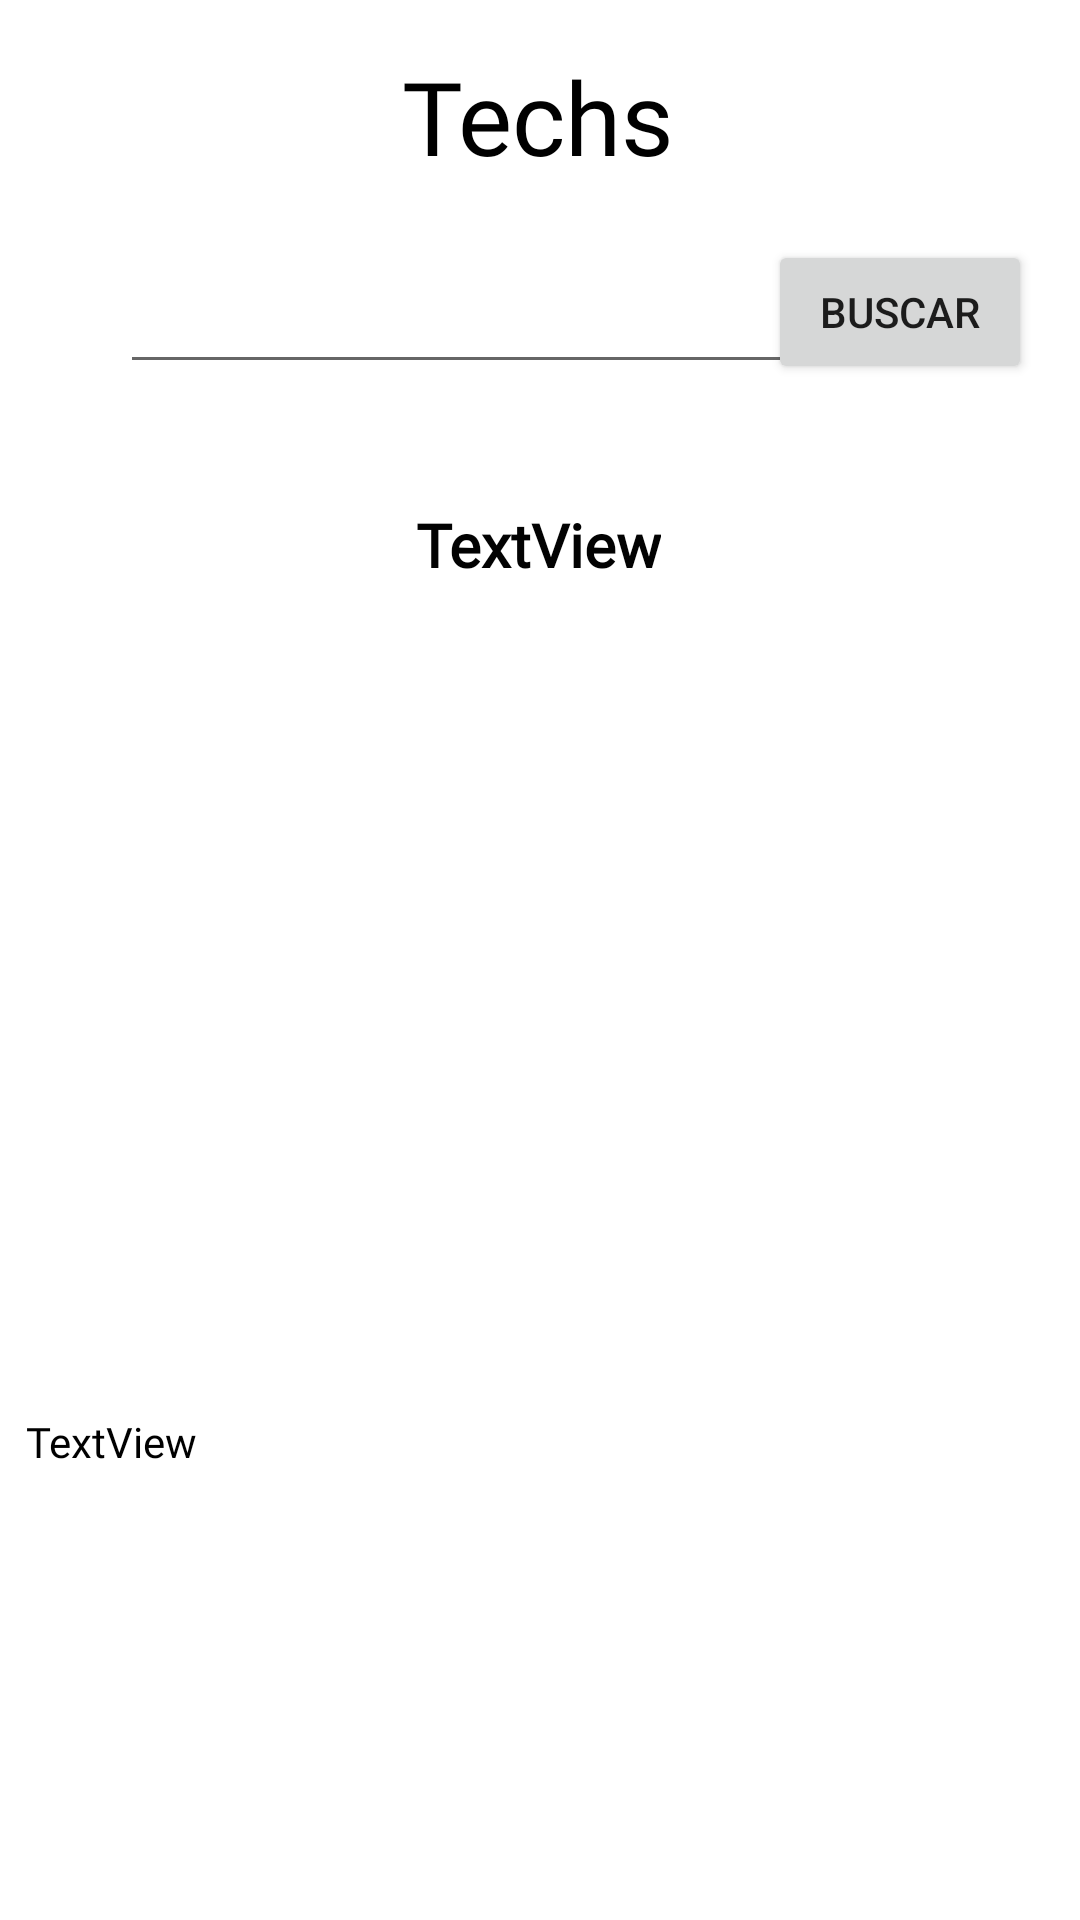

Write the Android layout XML for this screen, with the resource values it uses.
<!-- AndroidManifest.xml: application theme Theme.Nac_2_1 -->
<!-- res/layout/fragment_home.xml -->
<?xml version="1.0" encoding="utf-8"?>
<layout xmlns:android="http://schemas.android.com/apk/res/android"
    xmlns:app="http://schemas.android.com/apk/res-auto"
    xmlns:tools="http://schemas.android.com/tools"
    tools:context=".HomeFragment">


    <androidx.constraintlayout.widget.ConstraintLayout
        android:layout_width="match_parent"
        android:layout_height="match_parent">

        <TextView
            android:id="@+id/tv_titleHome"
            android:layout_width="wrap_content"
            android:layout_height="wrap_content"
            android:layout_marginTop="16dp"
            android:fontFamily="@font/roboto_medium"
            android:text="@string/home_tittle"
            android:textColor="#000000"
            android:textSize="34sp"
            app:layout_constraintEnd_toEndOf="parent"
            app:layout_constraintHorizontal_bias="0.498"
            app:layout_constraintStart_toStartOf="parent"
            app:layout_constraintTop_toTopOf="parent" />

        <Button
            android:id="@+id/btn_techSearch"
            android:layout_width="wrap_content"
            android:layout_height="wrap_content"
            android:layout_marginTop="80dp"
            android:layout_marginEnd="16dp"
            android:text="@string/btn_search"
            app:layout_constraintEnd_toEndOf="parent"
            app:layout_constraintTop_toTopOf="parent" />

        <EditText
            android:id="@+id/et_idTech"
            android:layout_width="239dp"
            android:layout_height="48dp"
            android:layout_marginStart="40dp"
            android:ems="10"
            android:inputType="number"
            app:layout_constraintBottom_toBottomOf="@+id/btn_techSearch"
            app:layout_constraintStart_toStartOf="parent"
            app:layout_constraintTop_toTopOf="@+id/btn_techSearch"
            app:layout_constraintVertical_bias="0.0"
            tools:text="@string/placeholde_input" />

        <TextView
            android:id="@+id/tv_techTitle"
            android:layout_width="wrap_content"
            android:layout_height="wrap_content"
            android:layout_marginTop="40dp"
            android:fontFamily="@font/roboto_medium"
            android:text="TextView"
            android:textAlignment="center"
            android:textColor="#020202"
            android:textSize="20sp"
            android:textStyle="bold"
            app:layout_constraintEnd_toEndOf="parent"
            app:layout_constraintHorizontal_bias="0.498"
            app:layout_constraintStart_toStartOf="parent"
            app:layout_constraintTop_toBottomOf="@+id/et_idTech" />

        <TextView
            android:id="@+id/tv_techDescription"
            android:layout_width="343dp"
            android:layout_height="243dp"
            android:layout_marginTop="32dp"
            android:fontFamily="@font/roboto_medium"
            android:text="TextView"
            android:textAlignment="textStart"
            android:textColor="#000000"
            app:layout_constraintEnd_toEndOf="parent"
            app:layout_constraintStart_toStartOf="parent"
            app:layout_constraintTop_toBottomOf="@+id/imageView" />

        <ImageView
            android:id="@+id/imageView"
            android:layout_width="281dp"
            android:layout_height="220dp"
            android:layout_marginTop="24dp"
            app:layout_constraintEnd_toEndOf="parent"
            app:layout_constraintHorizontal_bias="0.415"
            app:layout_constraintStart_toStartOf="parent"
            app:layout_constraintTop_toBottomOf="@+id/tv_techTitle"
            tools:src="@tools:sample/avatars" />

    </androidx.constraintlayout.widget.ConstraintLayout>
</layout>
<!-- resources referenced by this layout -->
<resources>
  <string name="btn_search">Buscar</string>
  <string name="home_tittle">Techs</string>
  <string name="placeholde_input">Insira o id da tech desejada</string>
  <style name="Theme.Nac_2_1" parent="Theme.MaterialComponents.DayNight.NoActionBar">
          
          <item name="colorPrimary">@color/yellow_gif</item>
          <item name="colorPrimaryVariant">@color/purple_gif</item>
          <item name="colorOnPrimary">@color/white</item>∑
          
          <item name="colorSecondary">@color/teal_200</item>
          <item name="colorSecondaryVariant">@color/teal_700</item>
          <item name="colorOnSecondary">@color/black</item>
          
          <item name="android:statusBarColor" tools:targetApi="l">?attr/colorPrimaryVariant</item>
          
      </style>
  <color name="white">#FFFFFFFF</color>
  <color name="teal_200">#FF03DAC5</color>
  <color name="teal_700">#FF018786</color>
  <color name="black">#FF000000</color>
</resources>
